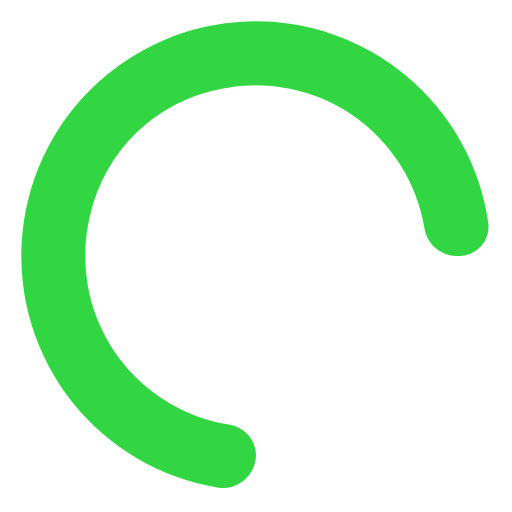
t = 0.00 s
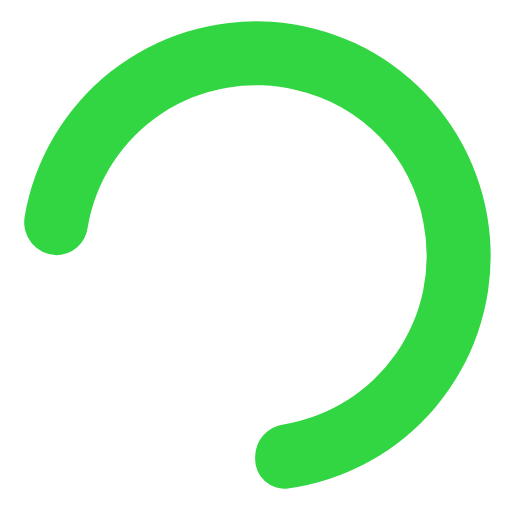
t = 0.19 s
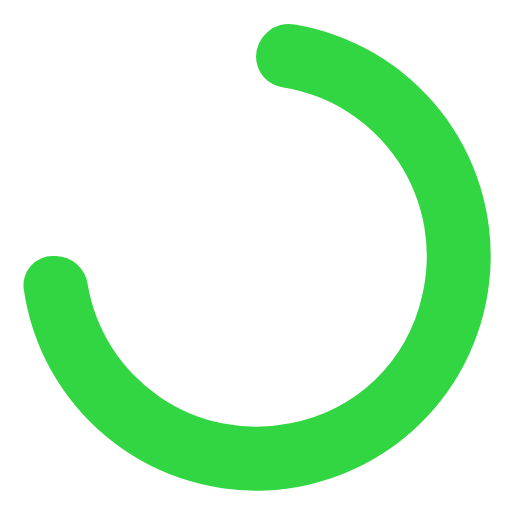
t = 0.38 s
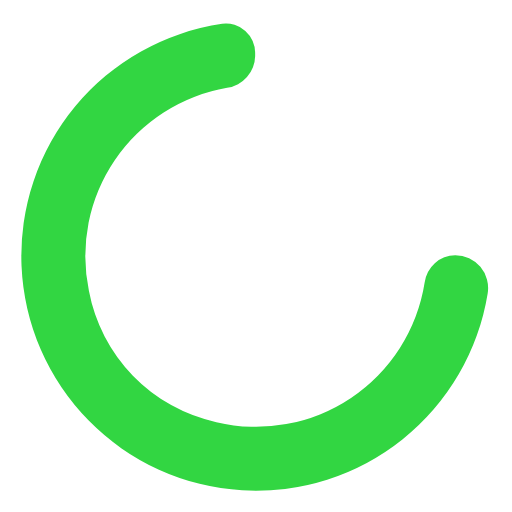
t = 0.56 s

The animated SVG that drew these frames (rendered in a browser with its animation timeline set to each time). Animation: 1 SMIL element (animateTransform=1); one cycle of 0.75 s, repeats indefinitely.

<svg viewBox="0 0 24 24" xmlns="http://www.w3.org/2000/svg"><path fill="#32D642" d="M10.72,19.9a8,8,0,0,1-6.5-9.79A7.77,7.77,0,0,1,10.4,4.16a8,8,0,0,1,9.49,6.52A1.54,1.54,0,0,0,21.38,12h.13a1.37,1.37,0,0,0,1.38-1.54,11,11,0,1,0-12.7,12.39A1.54,1.54,0,0,0,12,21.34h0A1.47,1.47,0,0,0,10.72,19.9Z"><animateTransform attributeName="transform" type="rotate" dur="0.75s" values="0 12 12;360 12 12" repeatCount="indefinite"/></path></svg>